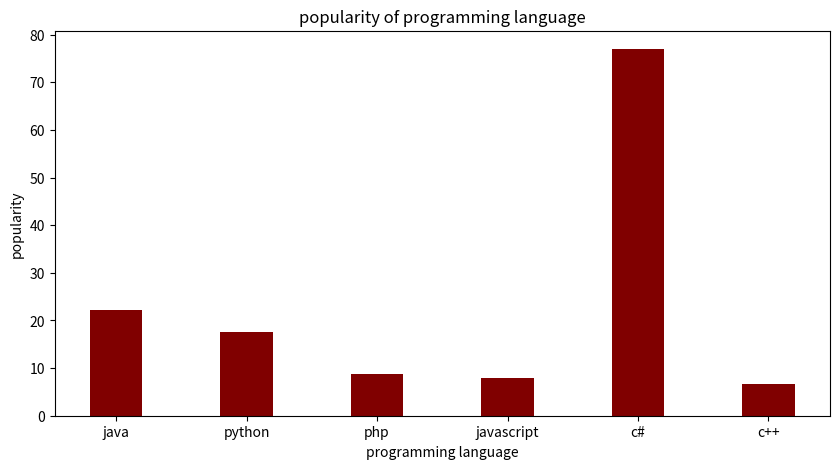

Python code for this plot:
import numpy as numpy
import matplotlib.pyplot as plt
data={'java':22.2,'python':17.6,'php':8.8,'javascript':8,'c#':77,'c++':6.7}
courses=list(data.keys())
values=list(data.values())
fig=plt.figure(figsize=(10,5))
plt.bar(courses,values,color='maroon',width=0.4)
plt.xlabel("programming language")
plt.ylabel("popularity")
plt.title("popularity of programming language")
plt.show